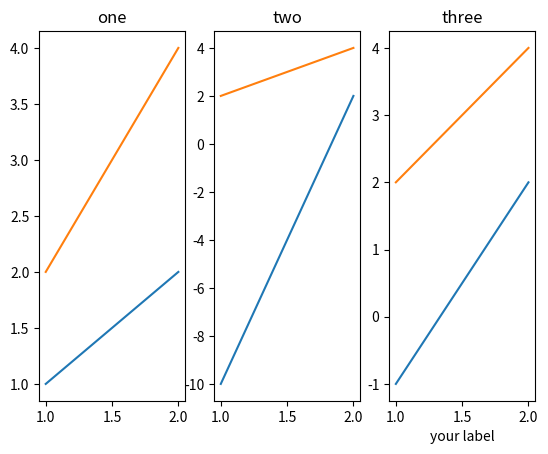

Source code (Python):
import matplotlib.pyplot as plt

def plot_array(x_array, y_array):
    plt.plot(x_array, y_array)
    plt.xlabel('Time (s)')

def plot_array_group(x_array, y_array_group, title=''):
    for array in y_array_group:
        assert(len(array) == len(x_array))

    if title != '':
        plt.title(title)

    for y_array in y_array_group:
        plt.plot(x_array, y_array)

def plot_array_groups(x_array, y_array_groups, titles=[]):
    if titles != []:
        assert(len(titles) == len(y_array_groups))

    for y_array_group in y_array_groups:
        for y_array in y_array_group:
            assert(len(y_array) == len(x_array))

    number_of_groups = len(y_array_groups)

    i = 1
    for y_array_group in y_array_groups:
        plt.subplot(1, number_of_groups, i)
        if titles != []:
            plt.title(titles[i - 1])
        plot_array_group(x_array, y_array_group)
        i += 1

def show():
    plt.show()

def set_xlabel(label):
    plt.xlabel(label)

def save_plot(png_file_name):
    plt.savefig(png_file_name)

def example_usage():
    DATA = [
        [
            [1,2], [2,4]
        ], 
        [
            [-10,2], [2,4]
        ], 
        [
            [-1,2], [2,4]
        ], 
    ]
    plot_array_groups([1,2], DATA, ['one', 'two', 'three'])
    set_xlabel('your label')
    show()
    plt.draw()

example_usage()
